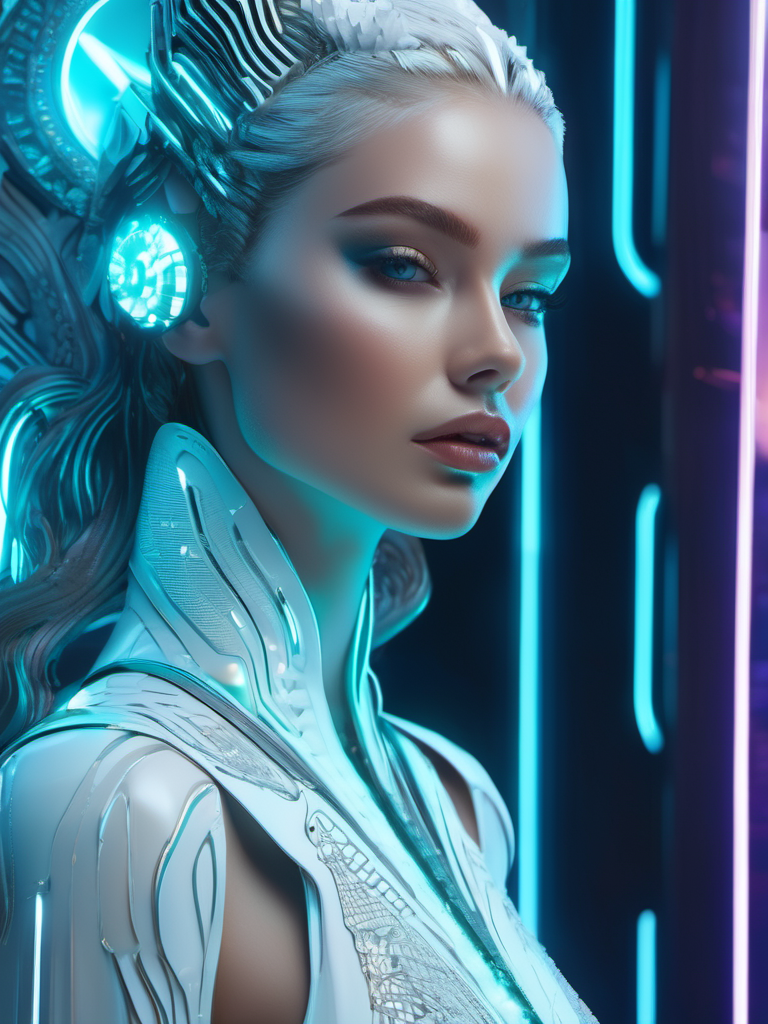
Generation parameters embedded in this image by AUTOMATIC1111 Stable Diffusion web UI or a fork of it (Forge, ...) (PNG 'parameters' text chunk):
close up of a beautiful woman in futuristic dress is posing in front of a neon light, divine goddess, in the style of realistic hyper-detailed rendering, white and cyan, greeble, timeless grace, evgeni gordiets, blink-and-you-miss-it detail, otherworldly beings, detailed, 4k, highres
Negative prompt: [deformed | disfigured], poorly drawn, [bad : wrong] anatomy, [extra | missing | floating | disconnected] limb, (mutated hands and fingers), blurry
Steps: 40, Sampler: DPM++ 2M Karras, CFG scale: 7, Seed: 3610764556, Size: 768x1024, Model: sd_xl_base_1.0.safetensors, Clip skip: 3, Version: v1.5.1